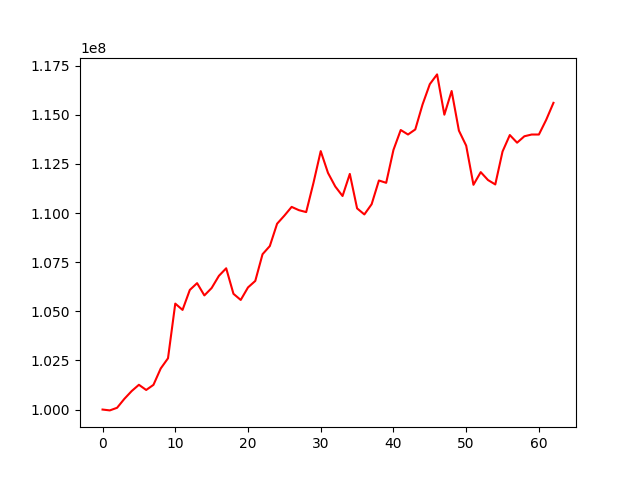

Values plotted in this chart, from the file beside it:
, 0
0, 100000000
1, 99956554
2, 100089870
3, 100544281
4, 100939072
5, 101260440
6, 100996428
7, 101257009
8, 102090890
9, 102609746
10, 105392776
11, 105072587
12, 106088726
13, 106434641
14, 105808997
15, 106186232
16, 106806063
17, 107191124
18, 105891855
19, 105578912
20, 106216196
21, 106547476
22, 107907345
23, 108322868
24, 109459218
25, 109870816
26, 110316443
27, 110149018
28, 110052235
29, 111536366
30, 113155361
31, 112045625
32, 111353594
33, 110870397
34, 111994793
35, 110240587
36, 109932471
37, 110452775
38, 111660199
39, 111541847
40, 113216735
41, 114229866
42, 114001141
43, 114258483
44, 115527924
45, 116564716
46, 117061036
47, 115009838
48, 116215306
49, 114198773
50, 113433471
51, 111440883
52, 112085692
53, 111683136
54, 111459031
55, 113135891
56, 113974015
57, 113584629
58, 113911389
59, 114000195
... 3 more rows
